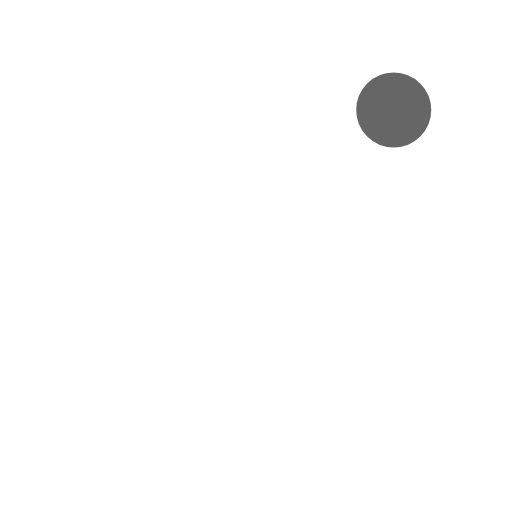
t = 0.00 s
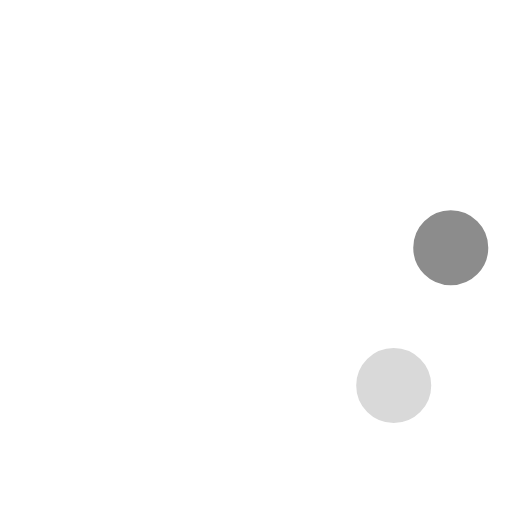
t = 0.23 s
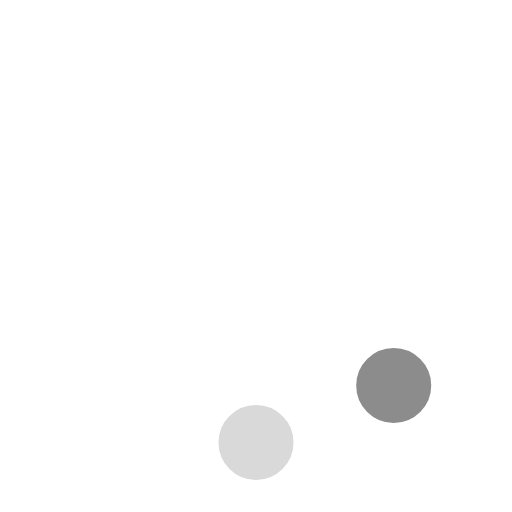
t = 0.42 s
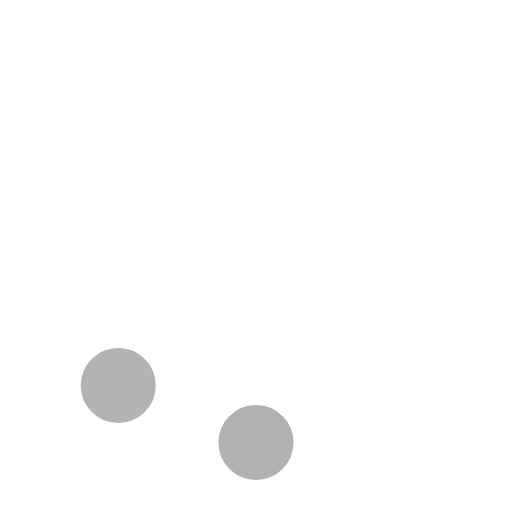
t = 0.65 s
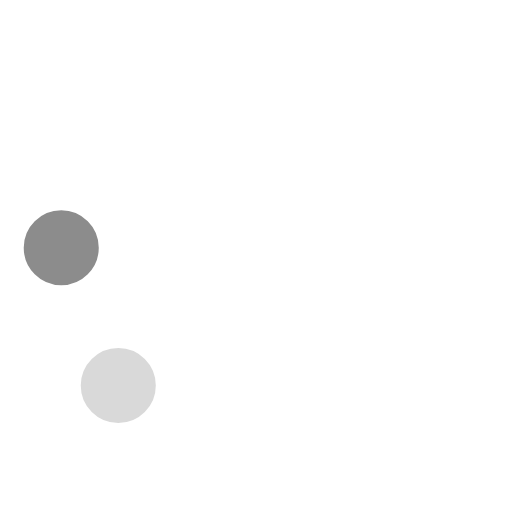
t = 0.88 s
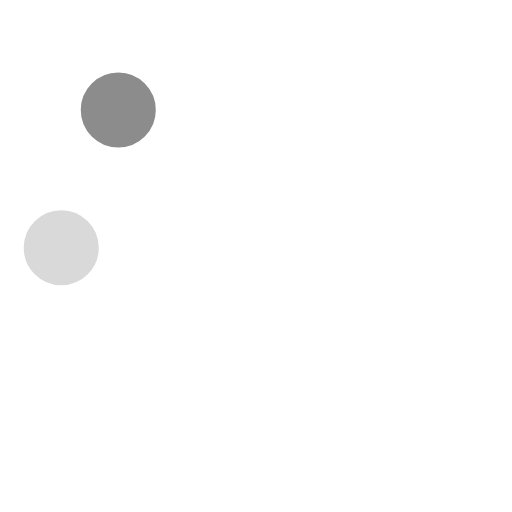
t = 1.07 s

The animated SVG that drew these frames (rendered in a browser with its animation timeline set to each time). Animation: 8 SMIL elements (animate=8); one cycle of 1.30 s, repeats indefinitely.

<svg xmlns="http://www.w3.org/2000/svg" width="58" height="58" viewBox="0 0 58 58">
    <g fill="none" fill-rule="evenodd">
        <g transform="translate(2 1)" stroke="#FFF" stroke-width="1.5">
            <circle cx="42.601" cy="11.462" r="5" fill-opacity="1" fill="#666">
                <animate attributeName="fill-opacity" begin="0s" dur="1.3s" values="1;0;0;0;0;0;0;0" calcMode="linear" repeatCount="indefinite"/>
            </circle>
            <circle cx="49.063" cy="27.063" r="5" fill-opacity="0" fill="#666">
                <animate attributeName="fill-opacity" begin="0s" dur="1.3s" values="0;1;0;0;0;0;0;0" calcMode="linear" repeatCount="indefinite"/>
            </circle>
            <circle cx="42.601" cy="42.663" r="5" fill-opacity="0" fill="#666">
                <animate attributeName="fill-opacity" begin="0s" dur="1.3s" values="0;0;1;0;0;0;0;0" calcMode="linear" repeatCount="indefinite"/>
            </circle>
            <circle cx="27" cy="49.125" r="5" fill-opacity="0" fill="#666">
                <animate attributeName="fill-opacity" begin="0s" dur="1.3s" values="0;0;0;1;0;0;0;0" calcMode="linear" repeatCount="indefinite"/>
            </circle>
            <circle cx="11.399" cy="42.663" r="5" fill-opacity="0" fill="#666">
                <animate attributeName="fill-opacity" begin="0s" dur="1.3s" values="0;0;0;0;1;0;0;0" calcMode="linear" repeatCount="indefinite"/>
            </circle>
            <circle cx="4.938" cy="27.063" r="5" fill-opacity="0" fill="#666">
                <animate attributeName="fill-opacity" begin="0s" dur="1.3s" values="0;0;0;0;0;1;0;0" calcMode="linear" repeatCount="indefinite"/>
            </circle>
            <circle cx="11.399" cy="11.462" r="5" fill-opacity="0" fill="#666">
                <animate attributeName="fill-opacity" begin="0s" dur="1.3s" values="0;0;0;0;0;0;1;0" calcMode="linear" repeatCount="indefinite"/>
            </circle>
            <circle cx="27" cy="5" r="5" fill-opacity="0" fill="#666">
                <animate attributeName="fill-opacity" begin="0s" dur="1.3s" values="0;0;0;0;0;0;0;1" calcMode="linear" repeatCount="indefinite"/>
            </circle>
        </g>
    </g>
</svg>